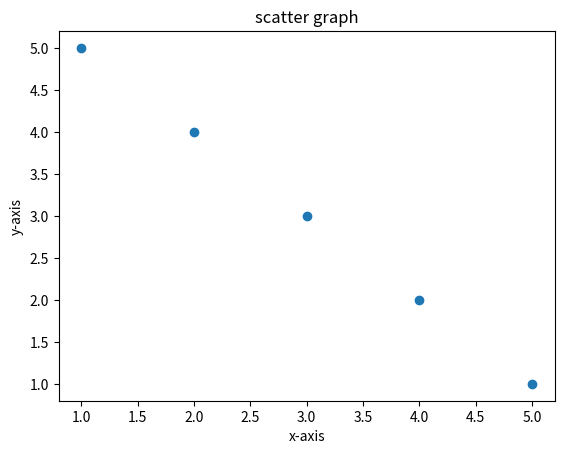

Write the Python code that produced this figure.
import matplotlib.pyplot as plt

x = [1,2,3,4,5]
y = [5,4,3,2,1]

plt.title("scatter graph")
plt.xlabel("x-axis")
plt.ylabel("y-axis")

plt.scatter(x,y)
plt.show()